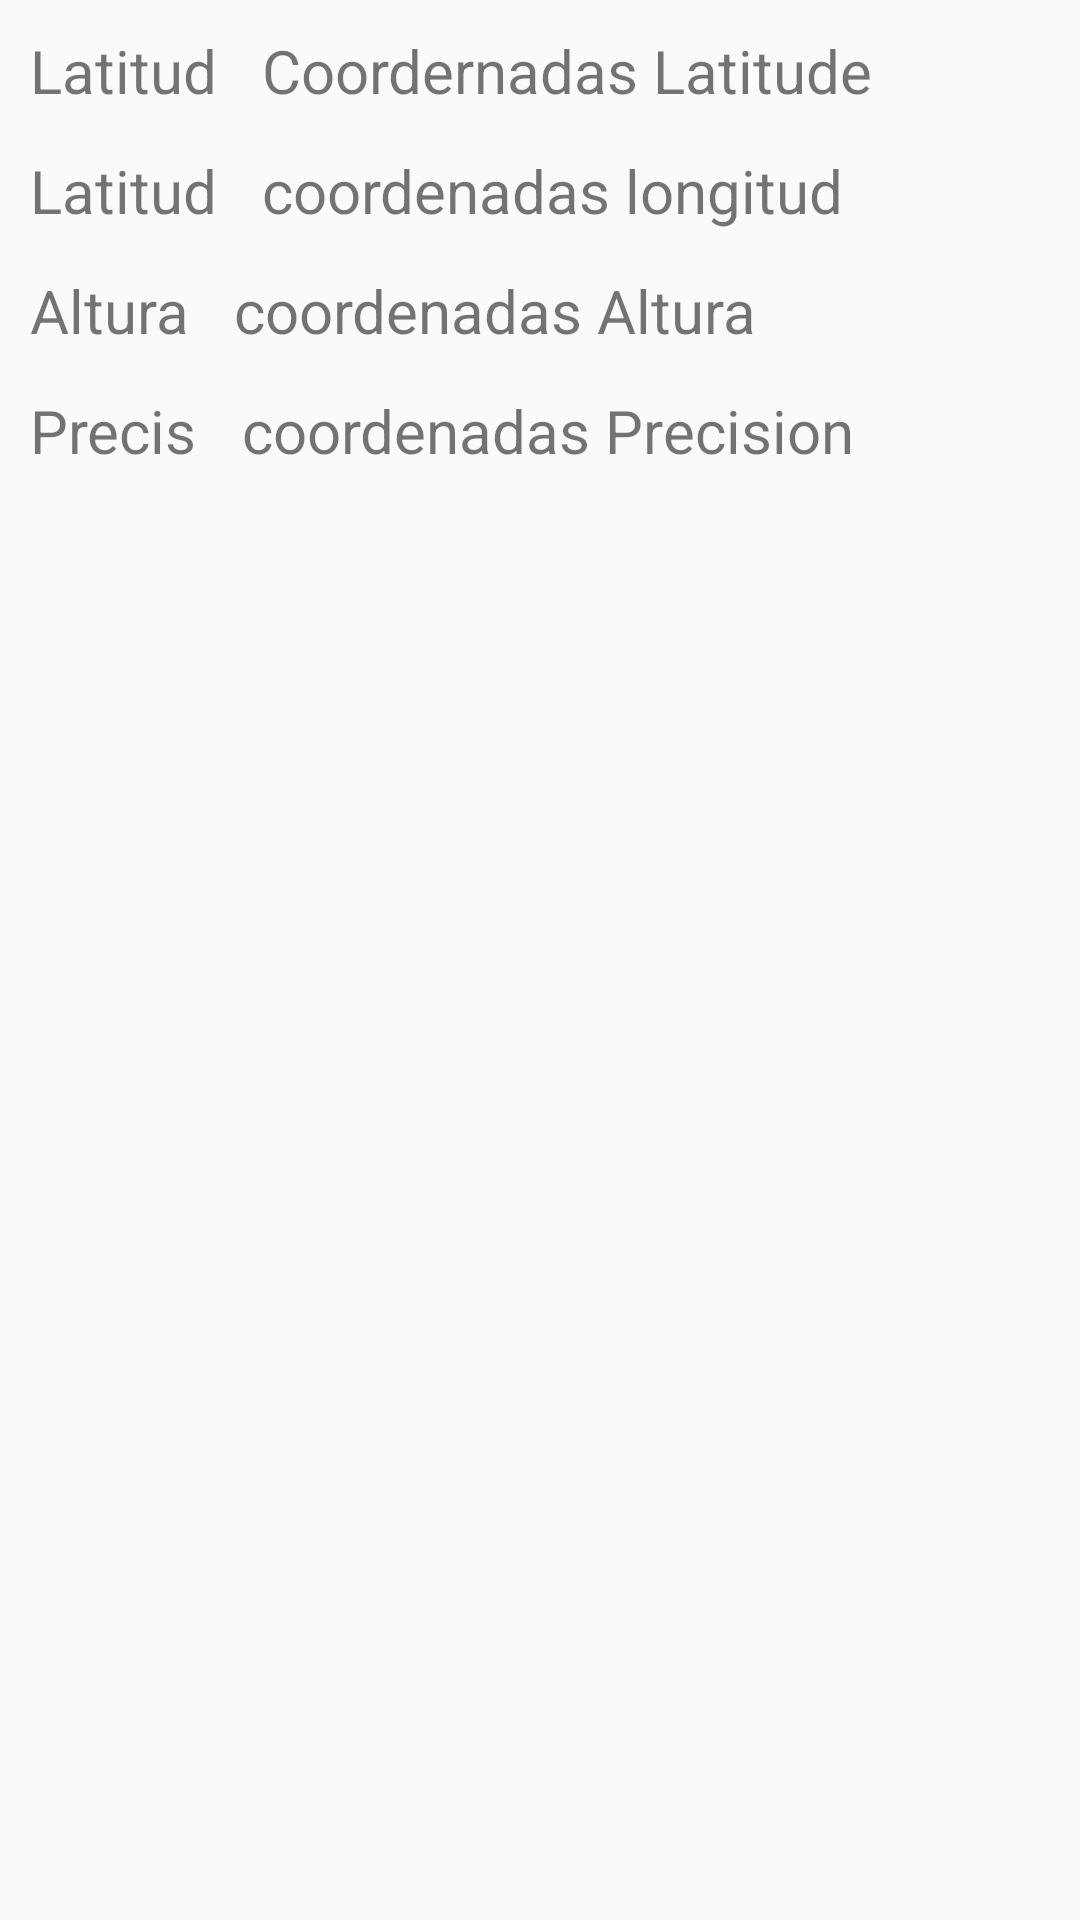

This screen was rendered from an Android layout file. Write that file and the resources it references.
<!-- AndroidManifest.xml: application theme AppTheme -->
<!-- res/layout/activity_localizacion.xml -->
<?xml version="1.0" encoding="utf-8"?>
<RelativeLayout xmlns:android="http://schemas.android.com/apk/res/android"
    xmlns:app="http://schemas.android.com/apk/res-auto"
    xmlns:tools="http://schemas.android.com/tools"
    android:layout_width="match_parent"
    android:layout_height="match_parent"
    tools:context=".Geolocalizacion.LocalizacionActivity">
    <TextView
        android:layout_marginTop="10dp"
        android:layout_marginLeft="10dp"
        android:id="@+id/latitudTexto"
        android:layout_width="wrap_content"
        android:layout_height="wrap_content"
        android:text="Latitud"
        android:textSize="20dp"
        app:layout_constraintTop_toTopOf="parent" />

    <TextView
        android:id="@+id/Latitud"
        android:layout_marginTop="10dp"
        android:layout_marginLeft="15dp"
        android:layout_width="match_parent"
        android:layout_height="wrap_content"
        android:text="Coordernadas Latitude"
        android:layout_toRightOf="@+id/latitudTexto"
        android:textSize="20dp"
        app:layout_constraintTop_toTopOf="parent" />



    <TextView
        android:layout_marginTop="50dp"
        android:layout_marginLeft="10dp"
        android:id="@+id/longitudTexto"
        android:layout_width="wrap_content"
        android:layout_height="wrap_content"
        android:text="Latitud"
        android:textSize="20dp"
        app:layout_constraintTop_toTopOf="parent" />

    <TextView
        android:id="@+id/Longitud"
        android:layout_marginTop="50dp"
        android:layout_marginLeft="15dp"
        android:layout_width="match_parent"
        android:layout_height="wrap_content"
        android:text="coordenadas longitud"
        android:layout_toRightOf="@+id/longitudTexto"
        android:textSize="20dp"
        tools:ignore="MissingConstraints" />


    <TextView
        android:layout_marginTop="90dp"
        android:layout_marginLeft="10dp"
        android:id="@+id/alturaTexto"
        android:layout_width="wrap_content"
        android:layout_height="wrap_content"
        android:text="Altura"
        android:textSize="20dp"
        app:layout_constraintTop_toTopOf="parent" />

    <TextView
        android:id="@+id/Altura"
        android:layout_marginTop="90dp"
        android:layout_marginLeft="15dp"
        android:layout_width="match_parent"
        android:layout_height="wrap_content"
        android:text="coordenadas Altura"
        android:layout_toRightOf="@+id/alturaTexto"
        android:textSize="20dp"
        tools:ignore="MissingConstraints"
         />

    <TextView
        android:layout_marginTop="130dp"
        android:layout_marginLeft="10dp"
        android:id="@+id/PrecisionTexto"
        android:layout_width="wrap_content"
        android:layout_height="wrap_content"
        android:text="Precis"
        android:textSize="20dp"
        app:layout_constraintTop_toTopOf="parent" />

    <TextView
        android:id="@+id/Precision"
        android:layout_marginTop="130dp"
        android:layout_marginLeft="15dp"
        android:layout_width="match_parent"
        android:layout_height="wrap_content"
        android:text="coordenadas Precision"
        android:layout_toRightOf="@+id/PrecisionTexto"
        android:textSize="20dp"
        tools:ignore="MissingConstraints"
        />

    <Button
        android:visibility="visible"
        android:clickable="true"
        android:id="@+id/button"
        android:layout_width="match_parent"
        android:layout_height="50dp"
        android:layout_below="@+id/Precision"
        android:layout_alignParentStart="true"
        android:layout_alignParentEnd="true"
        android:layout_alignParentBottom="true"
        android:layout_marginTop="18dp"
        android:layout_marginBottom="474dp"
        android:text="Guardar" />


</RelativeLayout>
<!-- resources referenced by this layout -->
<resources>
  <style name="AppTheme" parent="Theme.AppCompat.Light.DarkActionBar">
          
          <item name="colorPrimary">@color/colorPrimary</item>
          <item name="colorPrimaryDark">@color/colorPrimaryDark</item>
          <item name="colorAccent">@color/colorAccent</item>
          <item name="windowActionModeOverlay">true</item>
          <item name="actionModeBackground">@color/red</item>
          <item name="android:actionBarPopupTheme">@style/ThemeOverlay.AppCompat.Light</item>
          <item name="android:windowDrawsSystemBarBackgrounds">true</item>
          <item name="android:statusBarColor">@android:color/transparent</item>
      </style>
  <color name="colorPrimary">#03A9F4</color>
  <color name="colorPrimaryDark">#0288D1</color>
  <color name="colorAccent">#03DAC5</color>
  <color name="red">#FF0000</color>
</resources>
